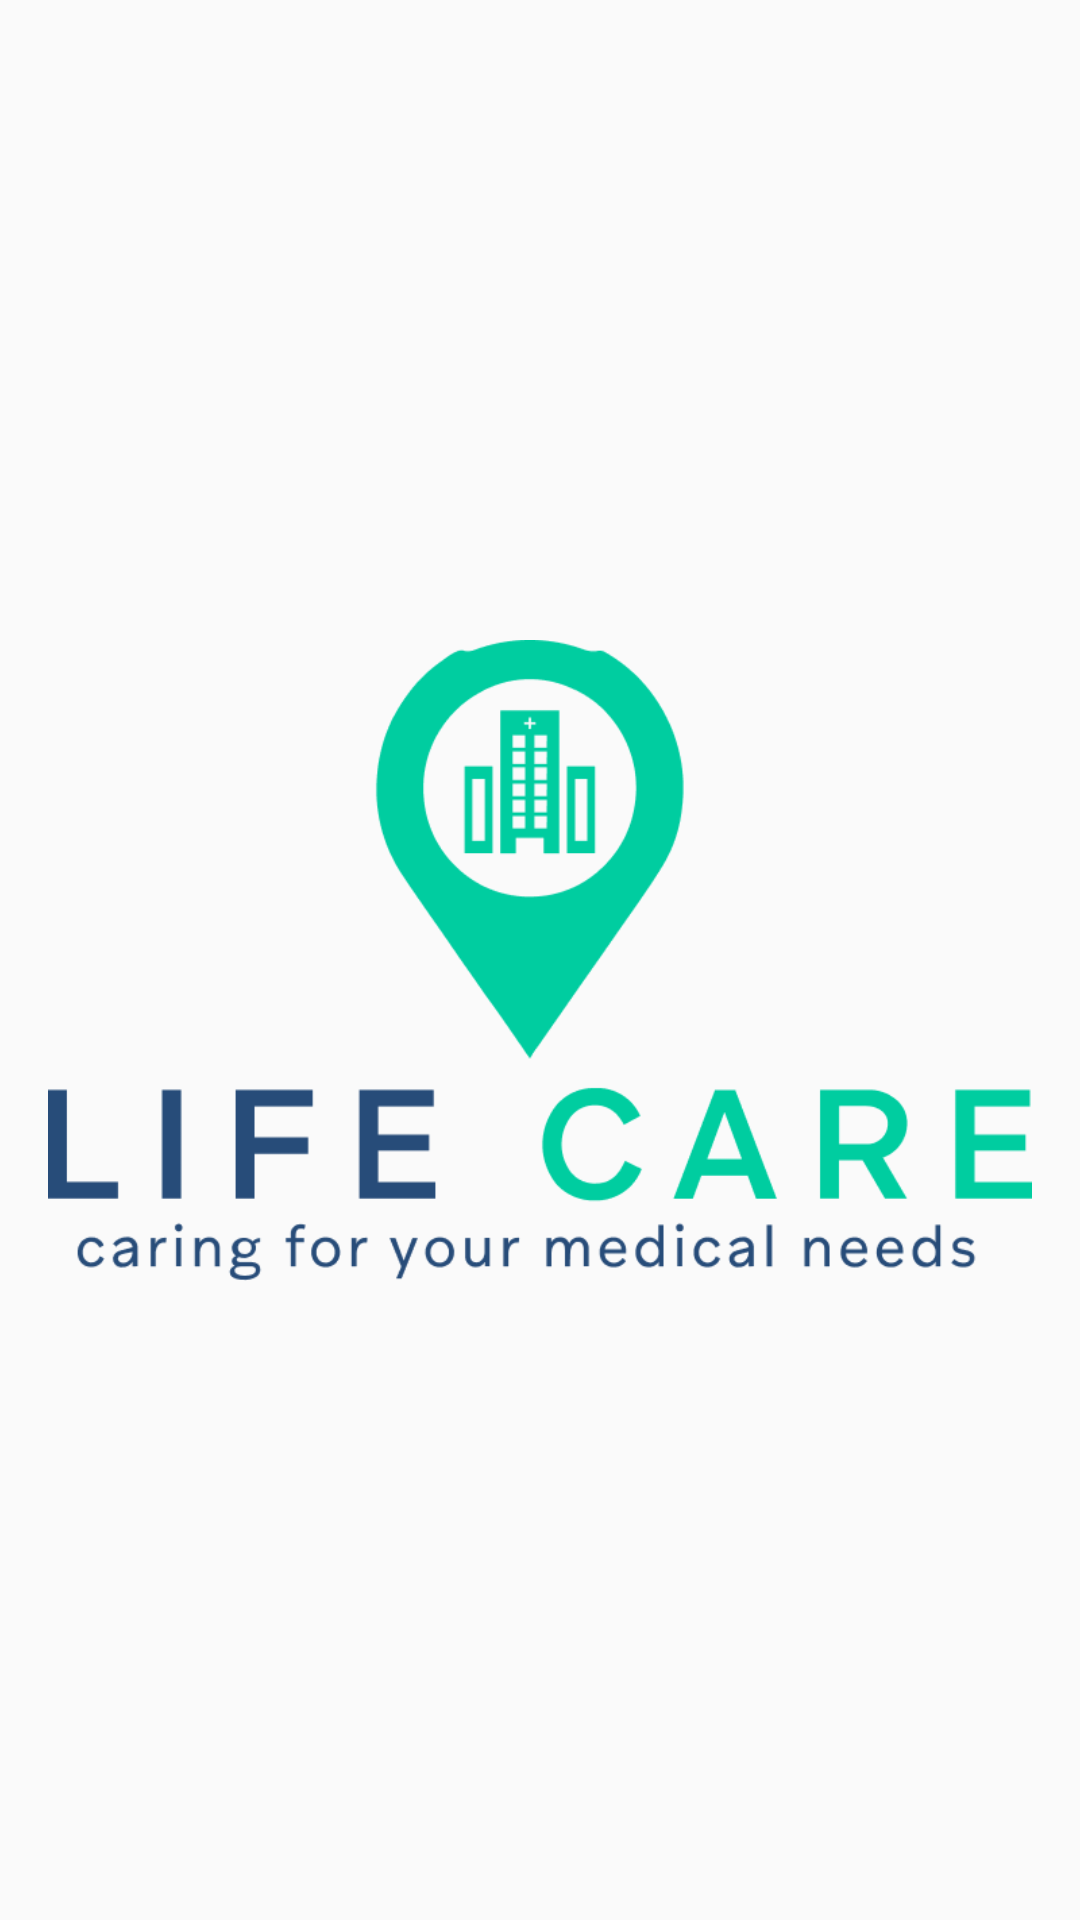

This screen was rendered from an Android layout file. Write that file and the resources it references.
<!-- AndroidManifest.xml: application theme Theme.Hospitalindoor -->
<!-- res/layout/activity_main.xml -->
<?xml version="1.0" encoding="utf-8"?>
<androidx.constraintlayout.widget.ConstraintLayout xmlns:android="http://schemas.android.com/apk/res/android"
    xmlns:app="http://schemas.android.com/apk/res-auto"
    xmlns:tools="http://schemas.android.com/tools"
    android:layout_width="match_parent"
    android:layout_height="match_parent"
    tools:context=".MainActivity">
    <ImageView
        android:id="@+id/logo"
        android:layout_width="328dp"
        android:layout_height="371dp"
        app:layout_constraintBottom_toBottomOf="parent"
        app:layout_constraintEnd_toEndOf="parent"
        app:layout_constraintStart_toStartOf="parent"
        app:layout_constraintTop_toTopOf="parent"
        app:srcCompat="@drawable/logo"
            />
</androidx.constraintlayout.widget.ConstraintLayout>
<!-- resources referenced by this layout -->
<resources>
  <!-- drawable logo: png bitmap (drawable-v24, 21877 bytes) -->
  <style name="Theme.Hospitalindoor" parent="Theme.AppCompat.DayNight.NoActionBar">
          
          <item name="colorPrimary">@color/purple_500</item>
          <item name="colorPrimaryVariant">@color/purple_700</item>
          <item name="colorOnPrimary">@color/white</item>
          
          <item name="colorSecondary">@color/teal_200</item>
          <item name="colorSecondaryVariant">@color/teal_700</item>
          <item name="colorOnSecondary">@color/black</item>
          
          <item name="android:statusBarColor" tools:targetApi="l">?attr/colorPrimaryVariant</item>
          
      </style>
  <color name="purple_500">#FF6200EE</color>
  <color name="purple_700">#FF3700B3</color>
  <color name="white">#FFFFFFFF</color>
  <color name="teal_200">#FF03DAC5</color>
  <color name="teal_700">#FF018786</color>
  <color name="black">#FF000000</color>
</resources>
